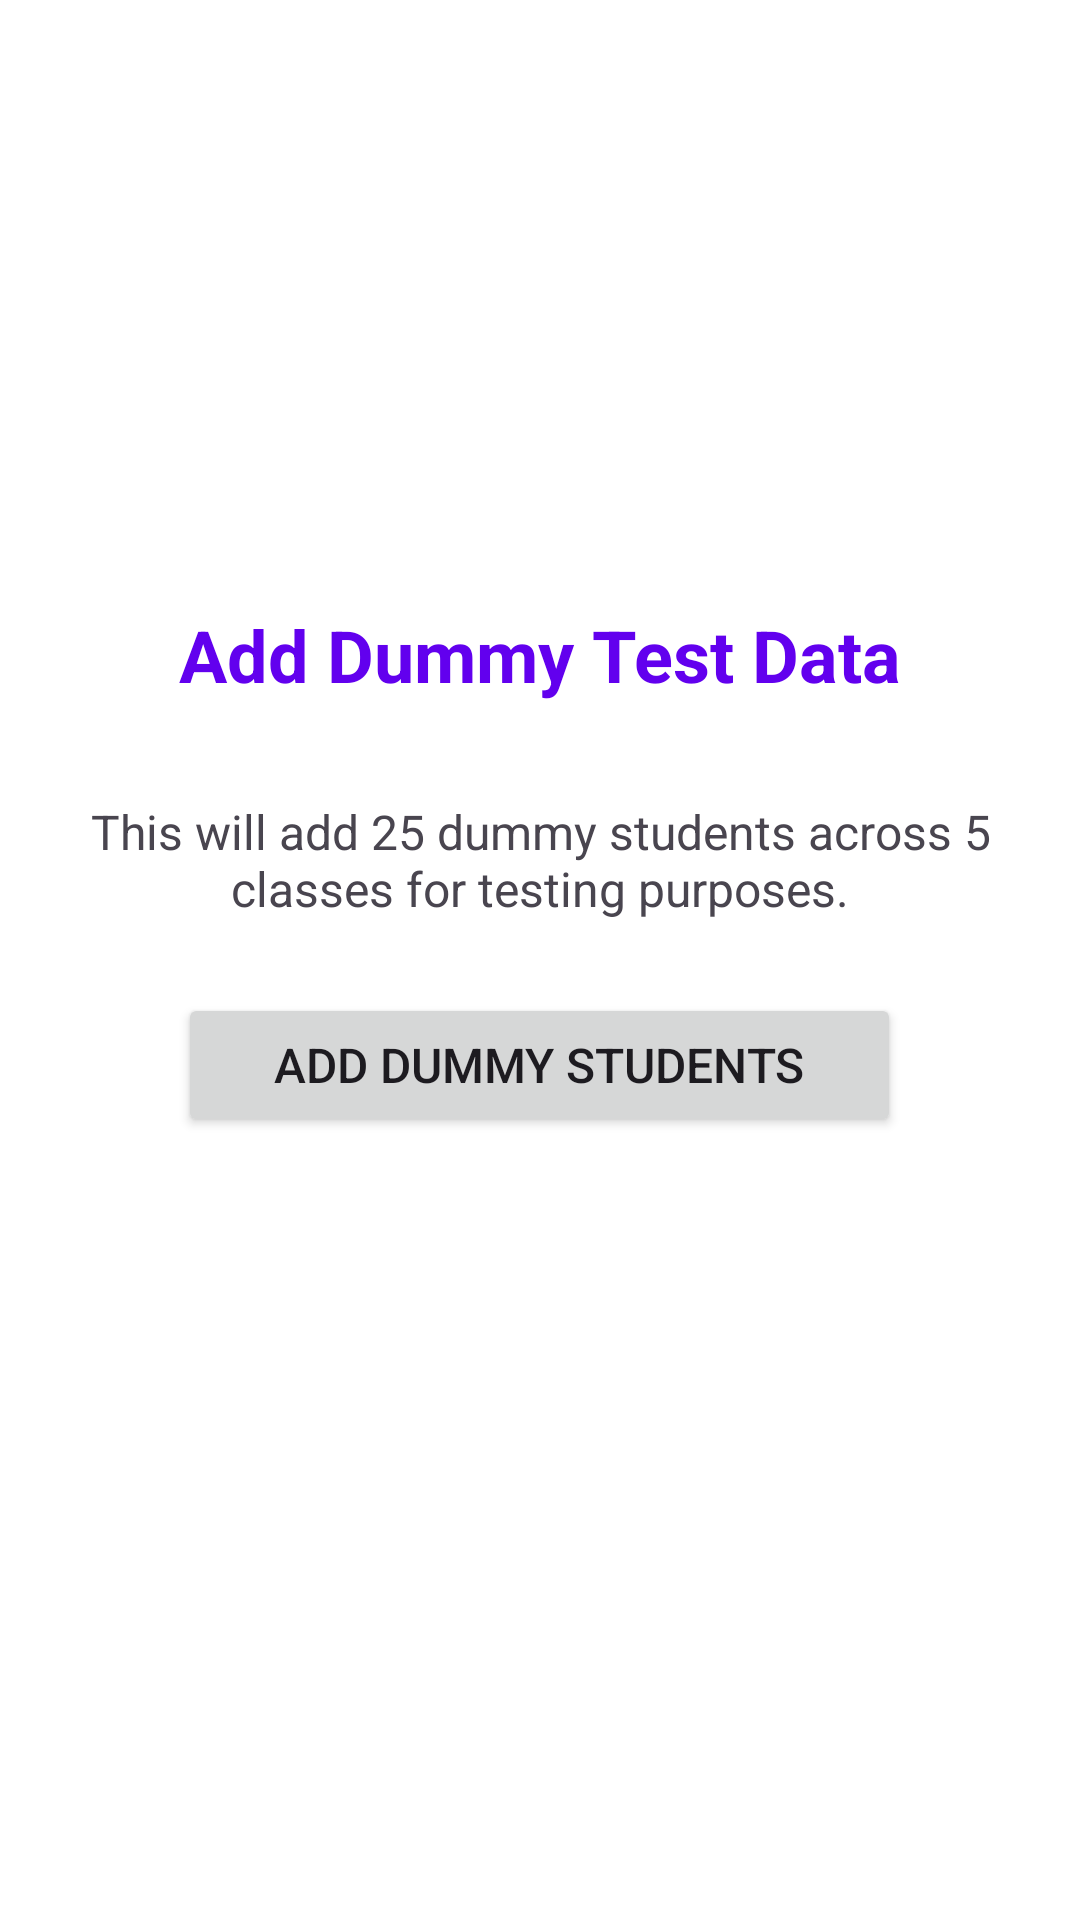

Write the Android layout XML for this screen, with the resource values it uses.
<!-- AndroidManifest.xml: application theme Theme.K12 -->
<!-- res/layout/activity_add_dummy_data.xml -->
<?xml version="1.0" encoding="utf-8"?>
<LinearLayout xmlns:android="http://schemas.android.com/apk/res/android"
    xmlns:app="http://schemas.android.com/apk/res-auto"
    android:layout_width="match_parent"
    android:layout_height="match_parent"
    android:orientation="vertical"
    android:padding="24dp"
    android:gravity="center"
    android:background="@color/white">

    <TextView
        android:layout_width="wrap_content"
        android:layout_height="wrap_content"
        android:text="Add Dummy Test Data"
        android:textSize="24sp"
        android:textStyle="bold"
        android:textColor="@color/design_default_color_primary"
        android:layout_marginBottom="32dp" />

    <TextView
        android:layout_width="wrap_content"
        android:layout_height="wrap_content"
        android:text="This will add 25 dummy students across 5 classes for testing purposes."
        android:textSize="16sp"
        android:textAlignment="center"
        android:layout_marginBottom="24dp" />

    <Button
        android:id="@+id/addStudentsButton"
        android:layout_width="wrap_content"
        android:layout_height="wrap_content"
        android:text="Add Dummy Students"
        android:textSize="16sp"
        android:paddingHorizontal="32dp"
        android:layout_marginBottom="24dp" />

    <ProgressBar
        android:id="@+id/progressBar"
        android:layout_width="wrap_content"
        android:layout_height="wrap_content"
        android:visibility="gone" />

    <TextView
        android:id="@+id/statusText"
        android:layout_width="wrap_content"
        android:layout_height="wrap_content"
        android:text=""
        android:textSize="14sp"
        android:textColor="@color/design_default_color_primary"
        android:layout_marginTop="16dp" />

</LinearLayout>
<!-- resources referenced by this layout -->
<resources>
  <style name="Theme.K12" parent="Base.Theme.K12" />
  <style name="Base.Theme.K12" parent="Theme.Material3.DayNight.NoActionBar">
          
          
      </style>
  <!-- not gathered from this repository: default colours our renderer supplied (Android Studio template values) -->
  <color name="white">#FFFFFFFF</color>
</resources>
